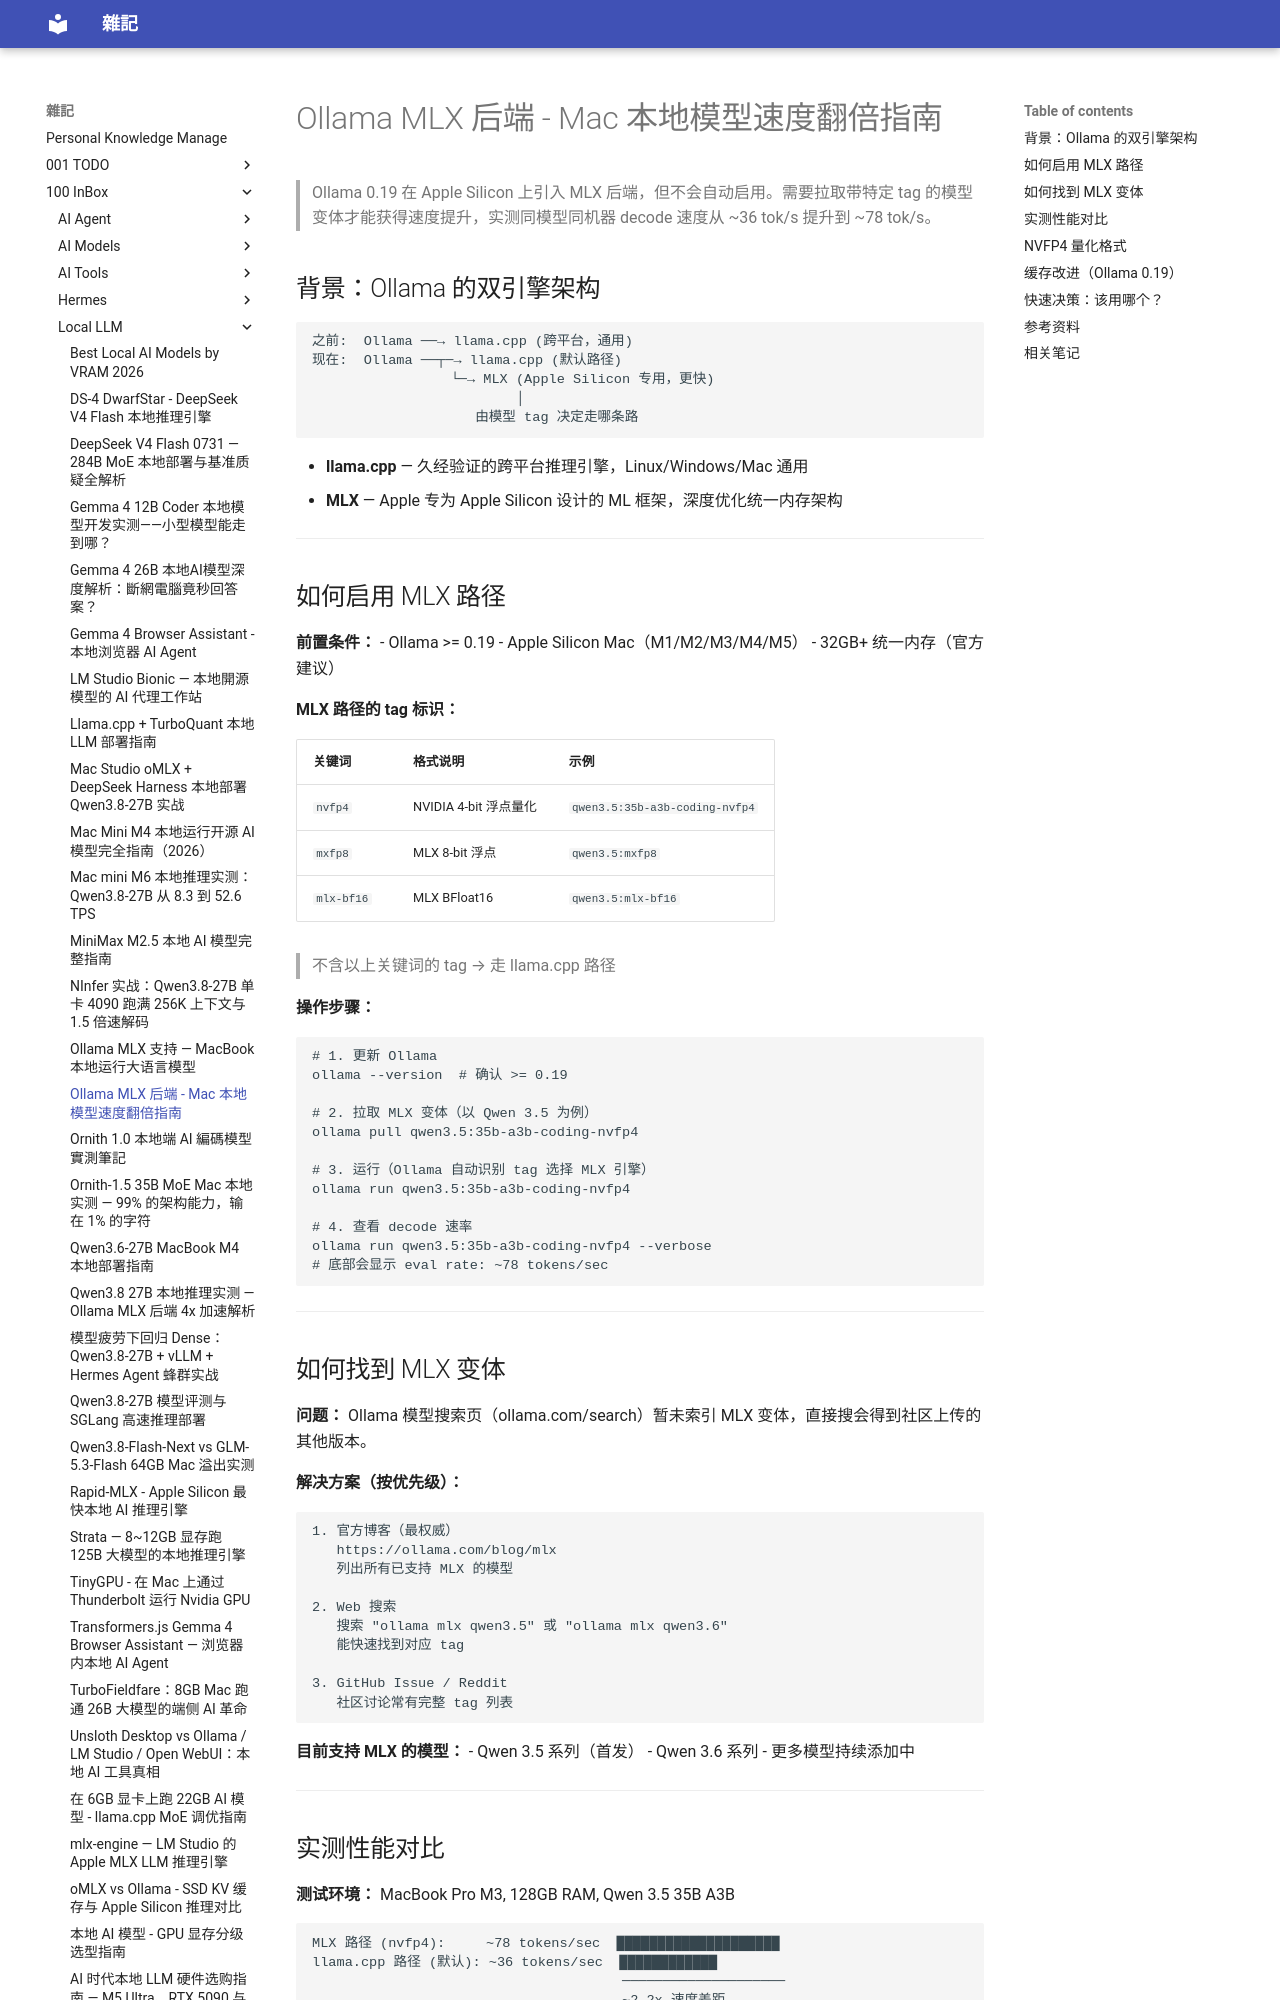

repository: yudady/yudady.github.io · page: 100-InBox/Local-LLM/Ollama MLX 后端 - Mac本地模型速度翻倍指南/index.html · generator: mkdocs

---
title: Ollama MLX 后端 - Mac 本地模型速度翻倍指南
tags:
  - apple-silicon
  - ollama
  - mlx
  - nvfp4
  - llm-inference
  - status/active
  - type/video-notes
source:
  - "https://www.youtube.com/watch?v=HDlMRaJq8FE"
author: CloudYeti
created: 2026-05-09
updated: 2026-05-09
description: Ollama 0.19 新增 MLX 后端支持，正确拉取模型变体即可在 Apple Silicon 上获得约 2x 速度提升
level: beginner
stars: 3
---

# Ollama MLX 后端 - Mac 本地模型速度翻倍指南

> Ollama 0.19 在 Apple Silicon 上引入 MLX 后端，但不会自动启用。需要拉取带特定 tag 的模型变体才能获得速度提升，实测同模型同机器 decode 速度从 ~36 tok/s 提升到 ~78 tok/s。

## 背景：Ollama 的双引擎架构

```
之前:  Ollama ──→ llama.cpp (跨平台，通用)
现在:  Ollama ──┬─→ llama.cpp (默认路径)
                 └─→ MLX (Apple Silicon 专用，更快)
                         │
                    由模型 tag 决定走哪条路
```

- **llama.cpp** — 久经验证的跨平台推理引擎，Linux/Windows/Mac 通用
- **MLX** — Apple 专为 Apple Silicon 设计的 ML 框架，深度优化统一内存架构

---

## 如何启用 MLX 路径

**前置条件：**
- Ollama >= 0.19
- Apple Silicon Mac（M1/M2/M3/M4/M5）
- 32GB+ 统一内存（官方建议）

**MLX 路径的 tag 标识：**

| 关键词 | 格式说明 | 示例 |
|--------|---------|------|
| `nvfp4` | NVIDIA 4-bit 浮点量化 | `qwen3.5:35b-a3b-coding-nvfp4` |
| `mxfp8` | MLX 8-bit 浮点 | `qwen3.5:mxfp8` |
| `mlx-bf16` | MLX BFloat16 | `qwen3.5:mlx-bf16` |

> 不含以上关键词的 tag → 走 llama.cpp 路径

**操作步骤：**

```bash
# 1. 更新 Ollama
ollama --version  # 确认 >= 0.19

# 2. 拉取 MLX 变体（以 Qwen 3.5 为例）
ollama pull qwen3.5:35b-a3b-coding-nvfp4

# 3. 运行（Ollama 自动识别 tag 选择 MLX 引擎）
ollama run qwen3.5:35b-a3b-coding-nvfp4

# 4. 查看 decode 速率
ollama run qwen3.5:35b-a3b-coding-nvfp4 --verbose
# 底部会显示 eval rate: ~78 tokens/sec
```

---

## 如何找到 MLX 变体

**问题：** Ollama 模型搜索页（ollama.com/search）暂未索引 MLX 变体，直接搜会得到社区上传的其他版本。

**解决方案（按优先级）：**

```
1. 官方博客（最权威）
   https://ollama.com/blog/mlx
   列出所有已支持 MLX 的模型

2. Web 搜索
   搜索 "ollama mlx qwen3.5" 或 "ollama mlx qwen3.6"
   能快速找到对应 tag

3. GitHub Issue / Reddit
   社区讨论常有完整 tag 列表
```

**目前支持 MLX 的模型：**
- Qwen 3.5 系列（首发）
- Qwen 3.6 系列
- 更多模型持续添加中

---
